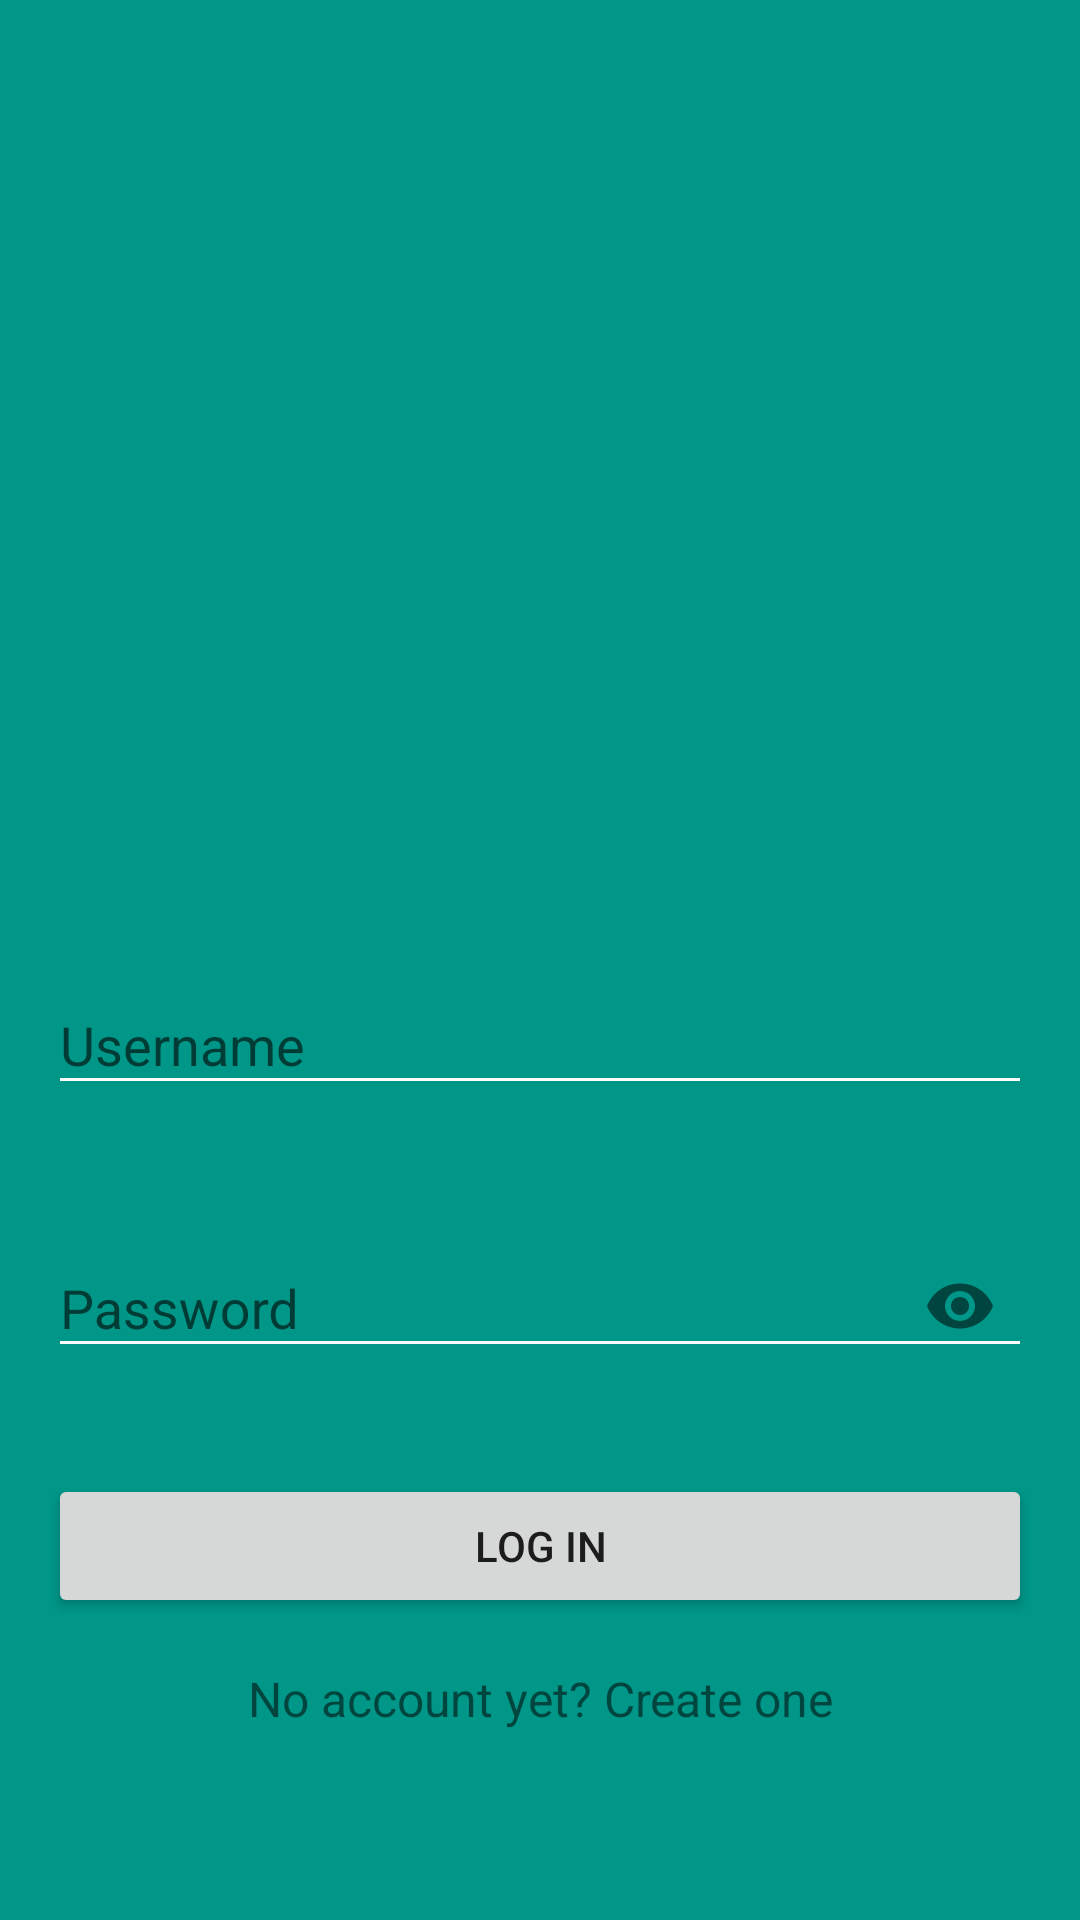

Write the Android layout XML for this screen, with the resource values it uses.
<!-- AndroidManifest.xml: application theme AppTheme -->
<!-- res/layout/activity_login.xml -->
<?xml version="1.0" encoding="utf-8"?>
<LinearLayout xmlns:android="http://schemas.android.com/apk/res/android"
    xmlns:app="http://schemas.android.com/apk/res-auto"
    xmlns:tools="http://schemas.android.com/tools"
    android:layout_width="match_parent"
    android:layout_height="match_parent"
    android:background="#009688"
    android:orientation="vertical"
    tools:context=".activities.LoginActivity">


    <ImageView
        android:id="@+id/imageView"
        android:layout_width="wrap_content"
        android:layout_height="100dp"
        android:layout_gravity="center_horizontal"
        android:layout_marginTop="100dp"
        android:layout_marginBottom="100dp"
        android:adjustViewBounds="true"
        android:scaleType="centerInside"
        tools:srcCompat="@tools:sample/backgrounds/scenic" />

    <com.google.android.material.textfield.TextInputLayout
        android:id="@+id/filledTextField"
        android:layout_width="match_parent"
        android:layout_height="wrap_content"
        android:layout_margin="16dp"
        android:hint="Username">

        <com.google.android.material.textfield.TextInputEditText
            android:id="@+id/etUsername"
            android:layout_width="match_parent"
            android:layout_height="wrap_content"
            android:backgroundTint="#FFFFFF"
            android:backgroundTintMode="src_atop" />

    </com.google.android.material.textfield.TextInputLayout>

    <com.google.android.material.textfield.TextInputLayout
        android:layout_width="match_parent"
        android:layout_height="wrap_content"
        android:layout_margin="16dp"
        android:hint="Password"
        app:endIconMode="password_toggle">

        <com.google.android.material.textfield.TextInputEditText
            android:id="@+id/etPassword"
            android:layout_width="match_parent"
            android:layout_height="wrap_content"
            android:backgroundTint="#FFFFFF"
            android:inputType="textPassword" />

    </com.google.android.material.textfield.TextInputLayout>


    <Button
        android:id="@+id/btnLogin"
        android:layout_width="match_parent"
        android:layout_height="wrap_content"
        android:layout_margin="16dp"
        android:padding="12dp"
        android:text="Log In" />

    <TextView
        android:id="@+id/linkSignup"
        android:layout_width="fill_parent"
        android:layout_height="wrap_content"
        android:layout_marginBottom="24dp"
        android:text="No account yet? Create one"
        android:gravity="center"
        android:textSize="16dip"/>

</LinearLayout>
<!-- resources referenced by this layout -->
<resources>
  <style name="AppTheme" parent="Theme.AppCompat.Light.NoActionBar">
          
          <item name="colorPrimary">@color/colorPrimary</item>
          <item name="colorPrimaryDark">@color/colorPrimaryDark</item>
          <item name="colorAccent">@color/colorAccent</item>
          <item name="android:windowTranslucentStatus">true</item>
      </style>
  <!-- not gathered from this repository: default colours our renderer supplied (Android Studio template values) -->
  <color name="colorPrimary">#FF6200EE</color>
  <color name="colorPrimaryDark">#FF3700B3</color>
  <color name="colorAccent">#FF03DAC5</color>
</resources>
